Labelled photos from "images4_resized", an image-classification folder in pppfkp/money_recognitiom. The possible labels are: dwadziescia, dwiescie, dziesiec, piecdziesiat, sto.

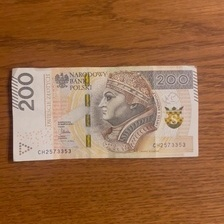
Label: dwiescie

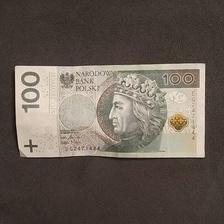
Label: sto

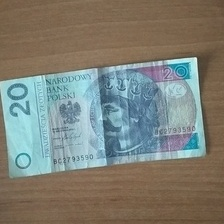
Label: dwadziescia

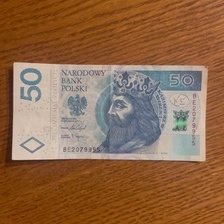
Label: piecdziesiat

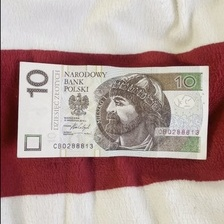
Label: dziesiec

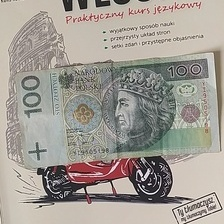
Label: sto
